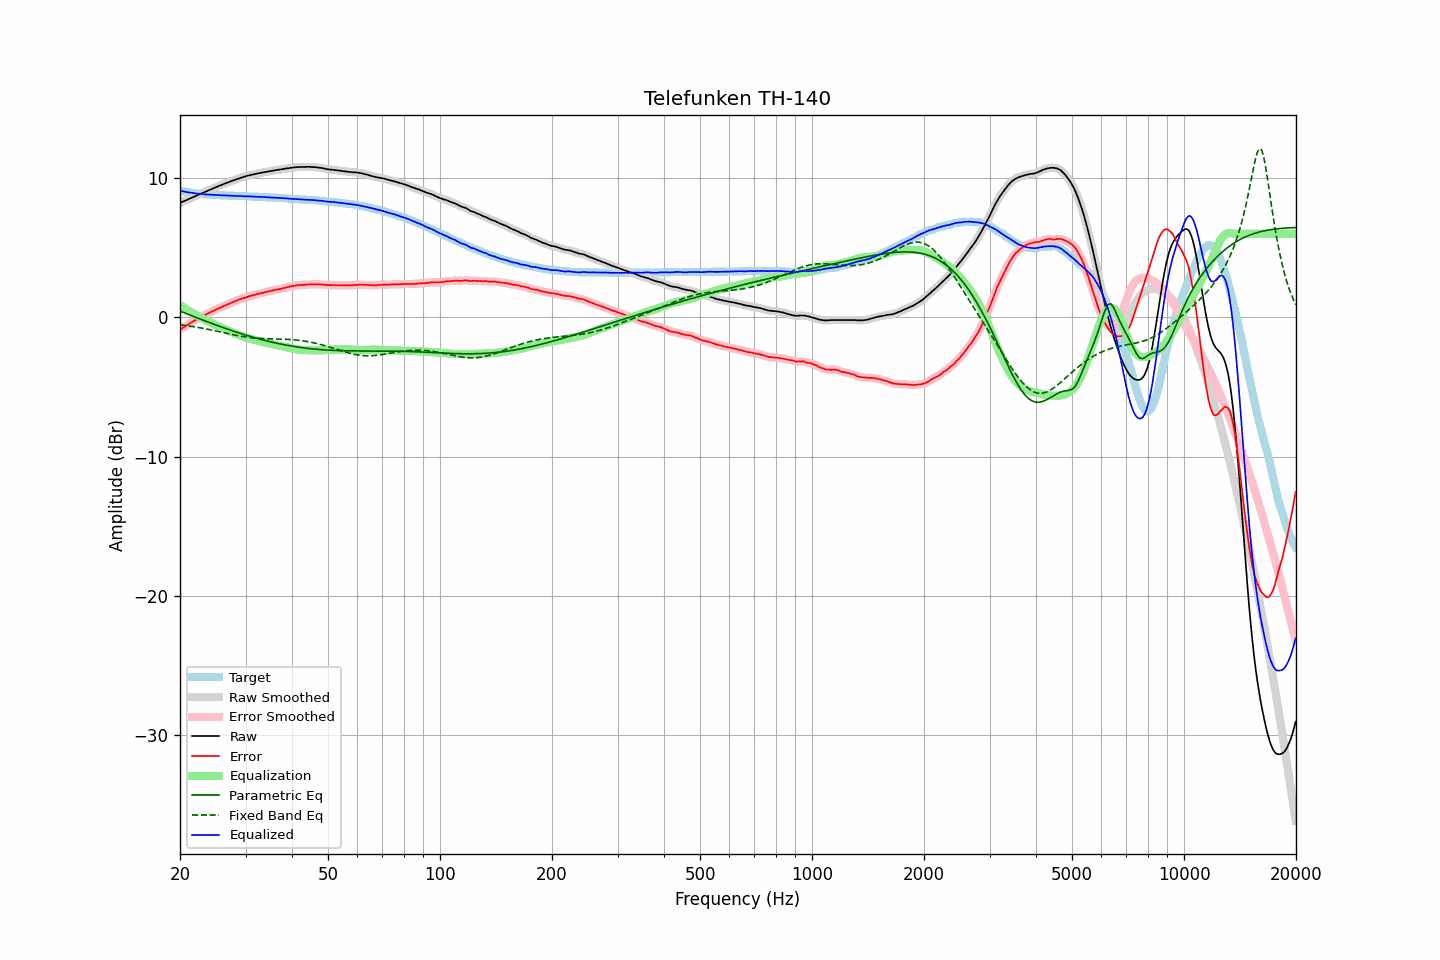

The data file committed next to this chart (first rows):
frequency, raw, error, smoothed, error_smoothed, equalization, parametric_eq, fixed_band_eq, equalized_raw, equalized_smoothed, target
20.00, 8.22, -0.88, 8.22, -0.88, 0.88, 0.45, -0.53, 9.10, 9.10, 9.10
20.20, 8.27, -0.80, 8.27, -0.81, 0.81, 0.40, -0.54, 9.07, 9.07, 9.07
20.40, 8.32, -0.73, 8.31, -0.73, 0.73, 0.36, -0.56, 9.05, 9.05, 9.05
20.61, 8.37, -0.66, 8.37, -0.66, 0.66, 0.31, -0.57, 9.02, 9.02, 9.03
20.81, 8.42, -0.59, 8.42, -0.59, 0.58, 0.27, -0.59, 9.00, 9.00, 9.01
21.02, 8.47, -0.52, 8.47, -0.52, 0.51, 0.22, -0.61, 8.98, 8.98, 8.99
21.23, 8.53, -0.44, 8.52, -0.44, 0.44, 0.17, -0.62, 8.97, 8.96, 8.96
21.44, 8.58, -0.37, 8.58, -0.37, 0.37, 0.13, -0.64, 8.95, 8.95, 8.94
21.66, 8.63, -0.30, 8.63, -0.30, 0.30, 0.08, -0.66, 8.93, 8.93, 8.92
21.87, 8.68, -0.24, 8.68, -0.23, 0.23, 0.04, -0.68, 8.91, 8.91, 8.91
22.09, 8.73, -0.17, 8.73, -0.17, 0.17, -0.01, -0.70, 8.89, 8.89, 8.89
22.31, 8.78, -0.10, 8.78, -0.10, 0.10, -0.05, -0.72, 8.88, 8.88, 8.88
22.54, 8.83, -0.05, 8.83, -0.04, 0.04, -0.10, -0.74, 8.86, 8.87, 8.87
22.76, 8.89, 0.03, 8.88, 0.02, -0.02, -0.14, -0.76, 8.86, 8.86, 8.86
22.99, 8.94, 0.09, 8.94, 0.09, -0.09, -0.18, -0.78, 8.85, 8.85, 8.85
23.22, 8.99, 0.15, 8.99, 0.15, -0.15, -0.23, -0.80, 8.84, 8.84, 8.84
23.45, 9.04, 0.21, 9.04, 0.21, -0.21, -0.27, -0.82, 8.83, 8.83, 8.83
23.69, 9.09, 0.27, 9.09, 0.27, -0.26, -0.32, -0.85, 8.82, 8.82, 8.82
23.92, 9.14, 0.32, 9.14, 0.32, -0.32, -0.36, -0.87, 8.82, 8.82, 8.82
24.16, 9.19, 0.38, 9.19, 0.38, -0.38, -0.40, -0.89, 8.81, 8.81, 8.81
24.40, 9.24, 0.43, 9.23, 0.43, -0.43, -0.45, -0.92, 8.80, 8.80, 8.80
24.65, 9.28, 0.48, 9.28, 0.48, -0.49, -0.49, -0.94, 8.79, 8.79, 8.79
24.89, 9.33, 0.53, 9.33, 0.54, -0.54, -0.53, -0.97, 8.79, 8.79, 8.79
25.14, 9.38, 0.59, 9.38, 0.59, -0.59, -0.57, -0.99, 8.78, 8.78, 8.78
25.39, 9.43, 0.66, 9.42, 0.65, -0.65, -0.62, -1.02, 8.78, 8.78, 8.77
25.65, 9.47, 0.70, 9.47, 0.70, -0.70, -0.66, -1.04, 8.77, 8.77, 8.77
25.91, 9.52, 0.76, 9.52, 0.75, -0.75, -0.70, -1.07, 8.76, 8.76, 8.76
26.16, 9.57, 0.81, 9.56, 0.80, -0.81, -0.74, -1.09, 8.76, 8.76, 8.76
26.43, 9.61, 0.85, 9.61, 0.86, -0.86, -0.78, -1.12, 8.75, 8.75, 8.76
26.69, 9.66, 0.91, 9.65, 0.90, -0.91, -0.82, -1.14, 8.75, 8.75, 8.75
26.96, 9.70, 0.95, 9.70, 0.95, -0.95, -0.86, -1.17, 8.74, 8.74, 8.74
27.23, 9.74, 1.00, 9.74, 1.00, -1.00, -0.90, -1.19, 8.73, 8.74, 8.73
27.50, 9.79, 1.05, 9.78, 1.05, -1.05, -0.94, -1.22, 8.73, 8.73, 8.73
27.77, 9.83, 1.10, 9.83, 1.10, -1.10, -0.98, -1.24, 8.73, 8.73, 8.73
28.05, 9.87, 1.15, 9.87, 1.14, -1.15, -1.02, -1.27, 8.72, 8.72, 8.72
28.33, 9.91, 1.19, 9.91, 1.19, -1.19, -1.05, -1.29, 8.71, 8.72, 8.72
28.62, 9.95, 1.23, 9.95, 1.24, -1.24, -1.09, -1.31, 8.71, 8.71, 8.72
28.90, 10.00, 1.29, 9.99, 1.28, -1.28, -1.13, -1.33, 8.72, 8.71, 8.70
29.19, 10.03, 1.32, 10.03, 1.33, -1.32, -1.17, -1.35, 8.70, 8.71, 8.70
29.48, 10.07, 1.37, 10.07, 1.36, -1.36, -1.20, -1.37, 8.70, 8.70, 8.70
29.78, 10.10, 1.40, 10.10, 1.40, -1.40, -1.24, -1.39, 8.69, 8.70, 8.70
30.08, 10.14, 1.44, 10.13, 1.44, -1.44, -1.27, -1.41, 8.70, 8.69, 8.70
30.38, 10.17, 1.48, 10.17, 1.48, -1.48, -1.31, -1.43, 8.69, 8.69, 8.69
30.68, 10.20, 1.51, 10.20, 1.51, -1.51, -1.34, -1.44, 8.69, 8.69, 8.68
30.99, 10.23, 1.54, 10.22, 1.54, -1.54, -1.38, -1.46, 8.68, 8.68, 8.68
31.30, 10.25, 1.57, 10.25, 1.57, -1.57, -1.41, -1.47, 8.67, 8.67, 8.68
31.61, 10.28, 1.61, 10.27, 1.60, -1.61, -1.44, -1.48, 8.67, 8.67, 8.67
31.93, 10.30, 1.63, 10.30, 1.63, -1.64, -1.48, -1.49, 8.66, 8.66, 8.66
32.24, 10.33, 1.66, 10.32, 1.67, -1.67, -1.51, -1.50, 8.66, 8.66, 8.66
32.57, 10.35, 1.70, 10.35, 1.69, -1.69, -1.54, -1.51, 8.65, 8.65, 8.65
32.89, 10.37, 1.72, 10.37, 1.72, -1.72, -1.57, -1.51, 8.64, 8.65, 8.65
33.22, 10.40, 1.75, 10.39, 1.75, -1.75, -1.60, -1.52, 8.64, 8.64, 8.64
33.55, 10.42, 1.79, 10.42, 1.78, -1.78, -1.63, -1.53, 8.64, 8.64, 8.63
33.89, 10.44, 1.81, 10.44, 1.81, -1.81, -1.66, -1.53, 8.63, 8.63, 8.63
34.23, 10.46, 1.83, 10.46, 1.83, -1.84, -1.69, -1.53, 8.62, 8.62, 8.63
34.57, 10.48, 1.86, 10.48, 1.86, -1.86, -1.72, -1.54, 8.61, 8.61, 8.61
34.92, 10.50, 1.89, 10.50, 1.89, -1.89, -1.75, -1.54, 8.61, 8.61, 8.61
35.27, 10.52, 1.91, 10.52, 1.91, -1.91, -1.77, -1.54, 8.60, 8.60, 8.61
35.62, 10.54, 1.94, 10.54, 1.94, -1.94, -1.80, -1.55, 8.60, 8.60, 8.59
35.97, 10.56, 1.97, 10.56, 1.97, -1.96, -1.82, -1.55, 8.59, 8.59, 8.59
... 635 more rows
